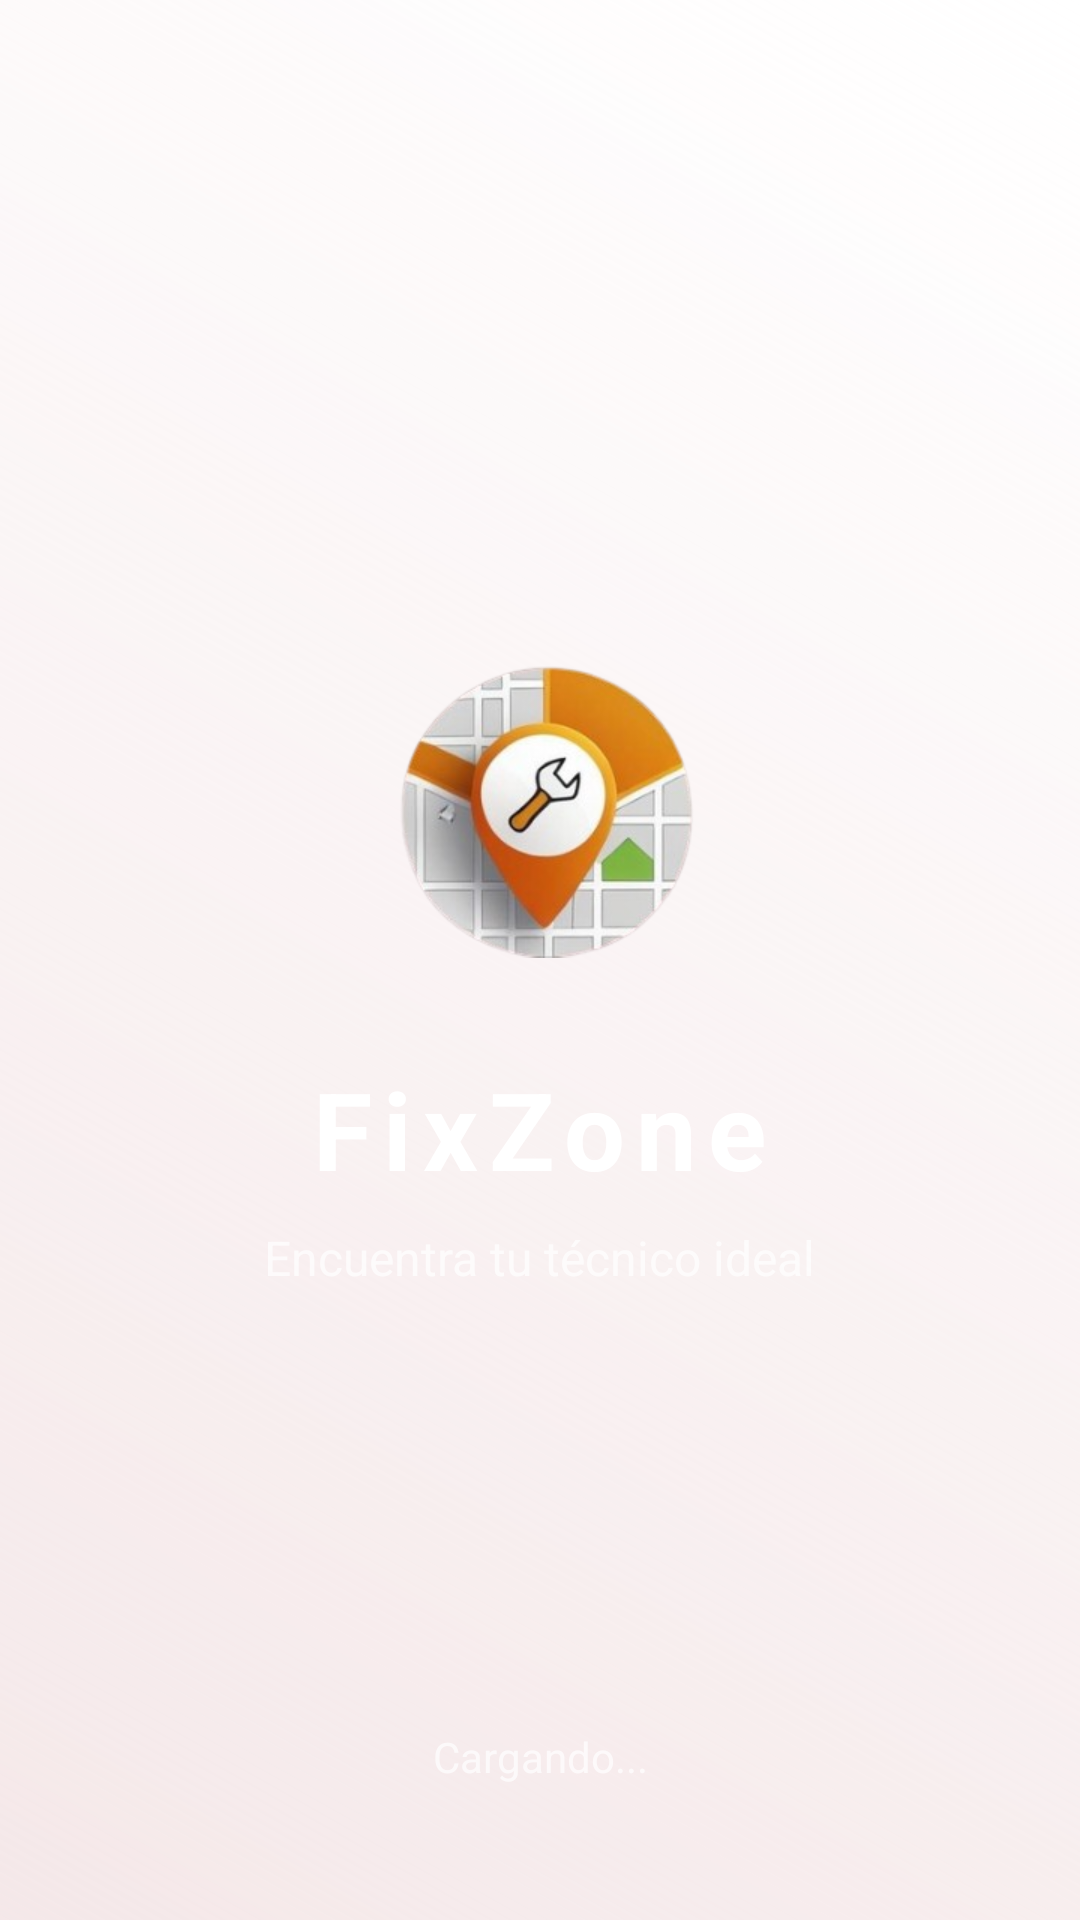

Produce the Android XML layout that renders to this screen, including the resource entries it uses.
<!-- AndroidManifest.xml: activity theme Theme.RedTecnica.NoActionBar -->
<!-- res/layout/activity_splash.xml -->
<?xml version="1.0" encoding="utf-8"?>
<androidx.constraintlayout.widget.ConstraintLayout
    xmlns:android="http://schemas.android.com/apk/res/android"
    xmlns:app="http://schemas.android.com/apk/res-auto"
    android:layout_width="match_parent"
    android:layout_height="match_parent"
    android:background="@drawable/background_login">

    <ImageView
        android:id="@+id/ivLogo"
        android:layout_width="120dp"
        android:layout_height="120dp"
        android:src="@drawable/logo"
        android:scaleType="centerInside"
        app:layout_constraintBottom_toBottomOf="parent"
        app:layout_constraintEnd_toEndOf="parent"
        app:layout_constraintStart_toStartOf="parent"
        app:layout_constraintTop_toTopOf="parent"
        app:layout_constraintVertical_bias="0.4" />

    <TextView
        android:id="@+id/tvAppName"
        android:layout_width="wrap_content"
        android:layout_height="wrap_content"
        android:layout_marginTop="24dp"
        android:text="FixZone"
        android:textColor="@color/white"
        android:textSize="36sp"
        android:textStyle="bold"
        android:letterSpacing="0.1"
        app:layout_constraintEnd_toEndOf="parent"
        app:layout_constraintStart_toStartOf="parent"
        app:layout_constraintTop_toBottomOf="@id/ivLogo" />

    <TextView
        android:id="@+id/tvTagline"
        android:layout_width="wrap_content"
        android:layout_height="wrap_content"
        android:layout_marginTop="8dp"
        android:text="Encuentra tu técnico ideal"
        android:textColor="#B3FFFFFF"
        android:textSize="16sp"
        app:layout_constraintEnd_toEndOf="parent"
        app:layout_constraintStart_toStartOf="parent"
        app:layout_constraintTop_toBottomOf="@id/tvAppName" />

    <ProgressBar
        android:id="@+id/progressBar"
        android:layout_width="wrap_content"
        android:layout_height="wrap_content"
        android:layout_marginBottom="80dp"
        android:indeterminateTint="@color/white"
        app:layout_constraintBottom_toBottomOf="parent"
        app:layout_constraintEnd_toEndOf="parent"
        app:layout_constraintStart_toStartOf="parent" />

    <TextView
        android:layout_width="wrap_content"
        android:layout_height="wrap_content"
        android:layout_marginTop="16dp"
        android:text="Cargando..."
        android:textColor="#B3FFFFFF"
        android:textSize="14sp"
        app:layout_constraintEnd_toEndOf="parent"
        app:layout_constraintStart_toStartOf="parent"
        app:layout_constraintTop_toBottomOf="@id/progressBar" />

</androidx.constraintlayout.widget.ConstraintLayout>
<!-- resources referenced by this layout -->
<resources>
  <color name="white">#FFFFFF</color>
  <!-- drawable background_login (drawable) -->
  <?xml version="1.0" encoding="utf-8"?>
  <shape xmlns:android="http://schemas.android.com/apk/res/android">
      <gradient
          android:startColor="#15D32F2F"
          android:endColor="#FFFFFF"
          android:angle="45"/>
  </shape>
  <!-- drawable logo: png bitmap (drawable, 70791 bytes) -->
  <style name="Theme.RedTecnica.NoActionBar" parent="Theme.RedTecnica">
          <item name="windowActionBar">false</item>
          <item name="windowNoTitle">true</item>
          <item name="android:windowFullscreen">true</item>
      </style>
  <style name="Theme.RedTecnica" parent="Base.Theme.RedTecnica" />
  <style name="Base.Theme.RedTecnica" parent="Theme.Material3.DayNight.NoActionBar">
          <item name="colorPrimary">@color/fixzone_blue</item>
          <item name="android:statusBarColor">?attr/colorPrimary</item>
          <item name="android:windowBackground">@color/background</item>
          <item name="colorSurface">@color/surface</item>
          <item name="colorOnSurface">@color/text_primary</item>
      </style>
  <color name="fixzone_blue">#1976D2</color>
  <color name="background">#F8F9FA</color>
  <color name="surface">#FFFFFF</color>
  <color name="text_primary">#000000</color>
</resources>
